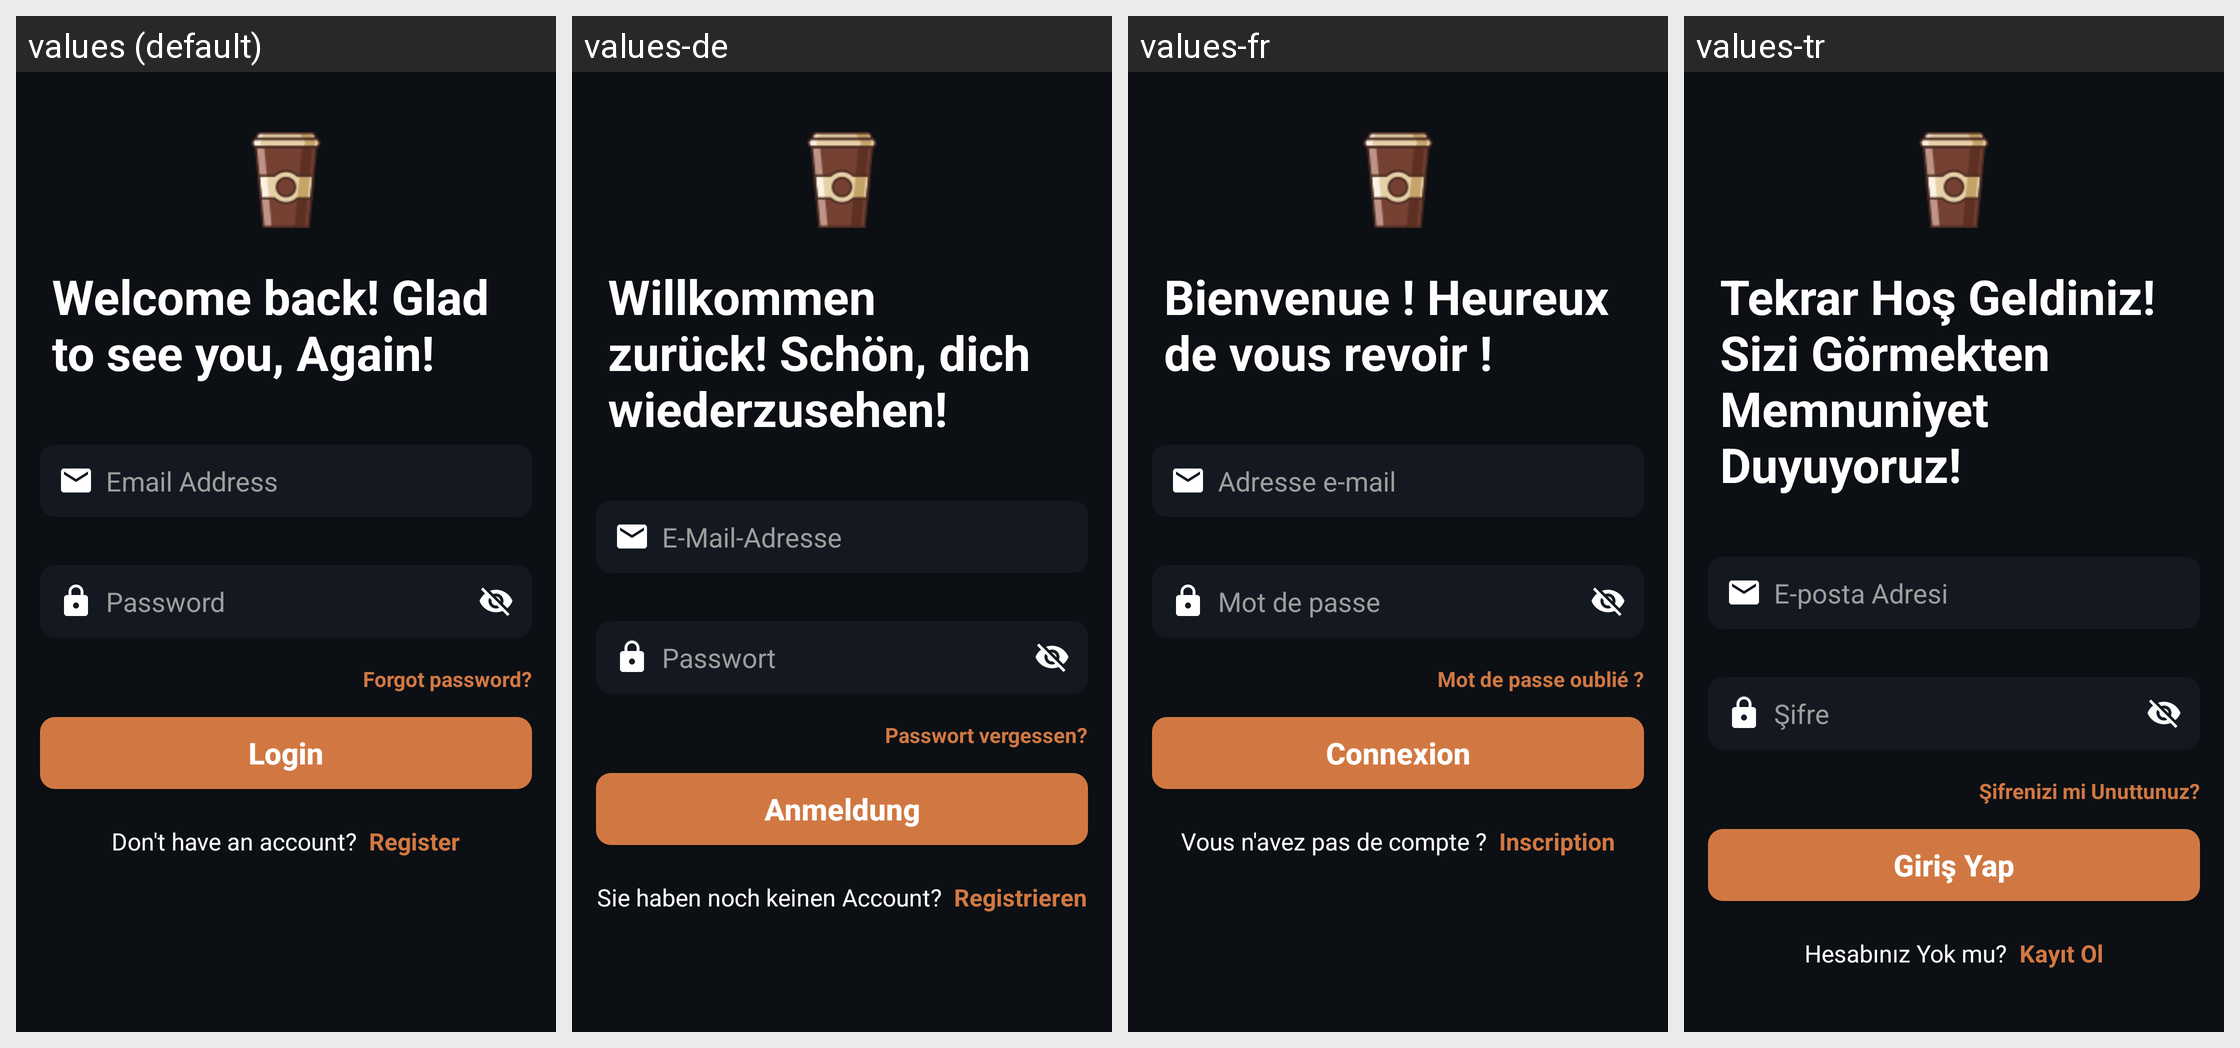

Locale-by-locale string values for the Android screen shown in this grid:
Android screen res/layout/fragment_login.xml rendered under 4 locales, left to right: values (default), values-de, values-fr, values-tr. Device: Nexus 5 (rendered at 1080×1920; each locale shown at half size, 540×960, under a caption strip naming it); theme Theme.CoffeeApp.
Strings drawn on this screen, with the default value and each locale's value (text and hints the layout hard-codes, and strings that could not be matched under every locale, appear in the picture but are not listed):

login_welcome_text
  values: Welcome back! Glad to see you, Again!
  values-de: Willkommen zurück! Schön, dich wiederzusehen!
  values-fr: Bienvenue ! Heureux de vous revoir !
  values-tr: Tekrar Hoş Geldiniz! Sizi Görmekten Memnuniyet Duyuyoruz!

email
  values: Email Address
  values-de: E-Mail-Adresse
  values-fr: Adresse e-mail
  values-tr: E-posta Adresi

password
  values: Password
  values-de: Passwort
  values-fr: Mot de passe
  values-tr: Şifre

forgot_password
  values: Forgot password?
  values-de: Passwort vergessen?
  values-fr: Mot de passe oublié ?
  values-tr: Şifrenizi mi Unuttunuz?

login
  values: Login
  values-de: Anmeldung
  values-fr: Connexion
  values-tr: Giriş Yap

dont_have_an_account
  values: Don't have an account?
  values-de: Sie haben noch keinen Account?
  values-fr: Vous n'avez pas de compte ?
  values-tr: Hesabınız Yok mu?

register
  values: Register
  values-de: Registrieren
  values-fr: Inscription
  values-tr: Kayıt Ol
